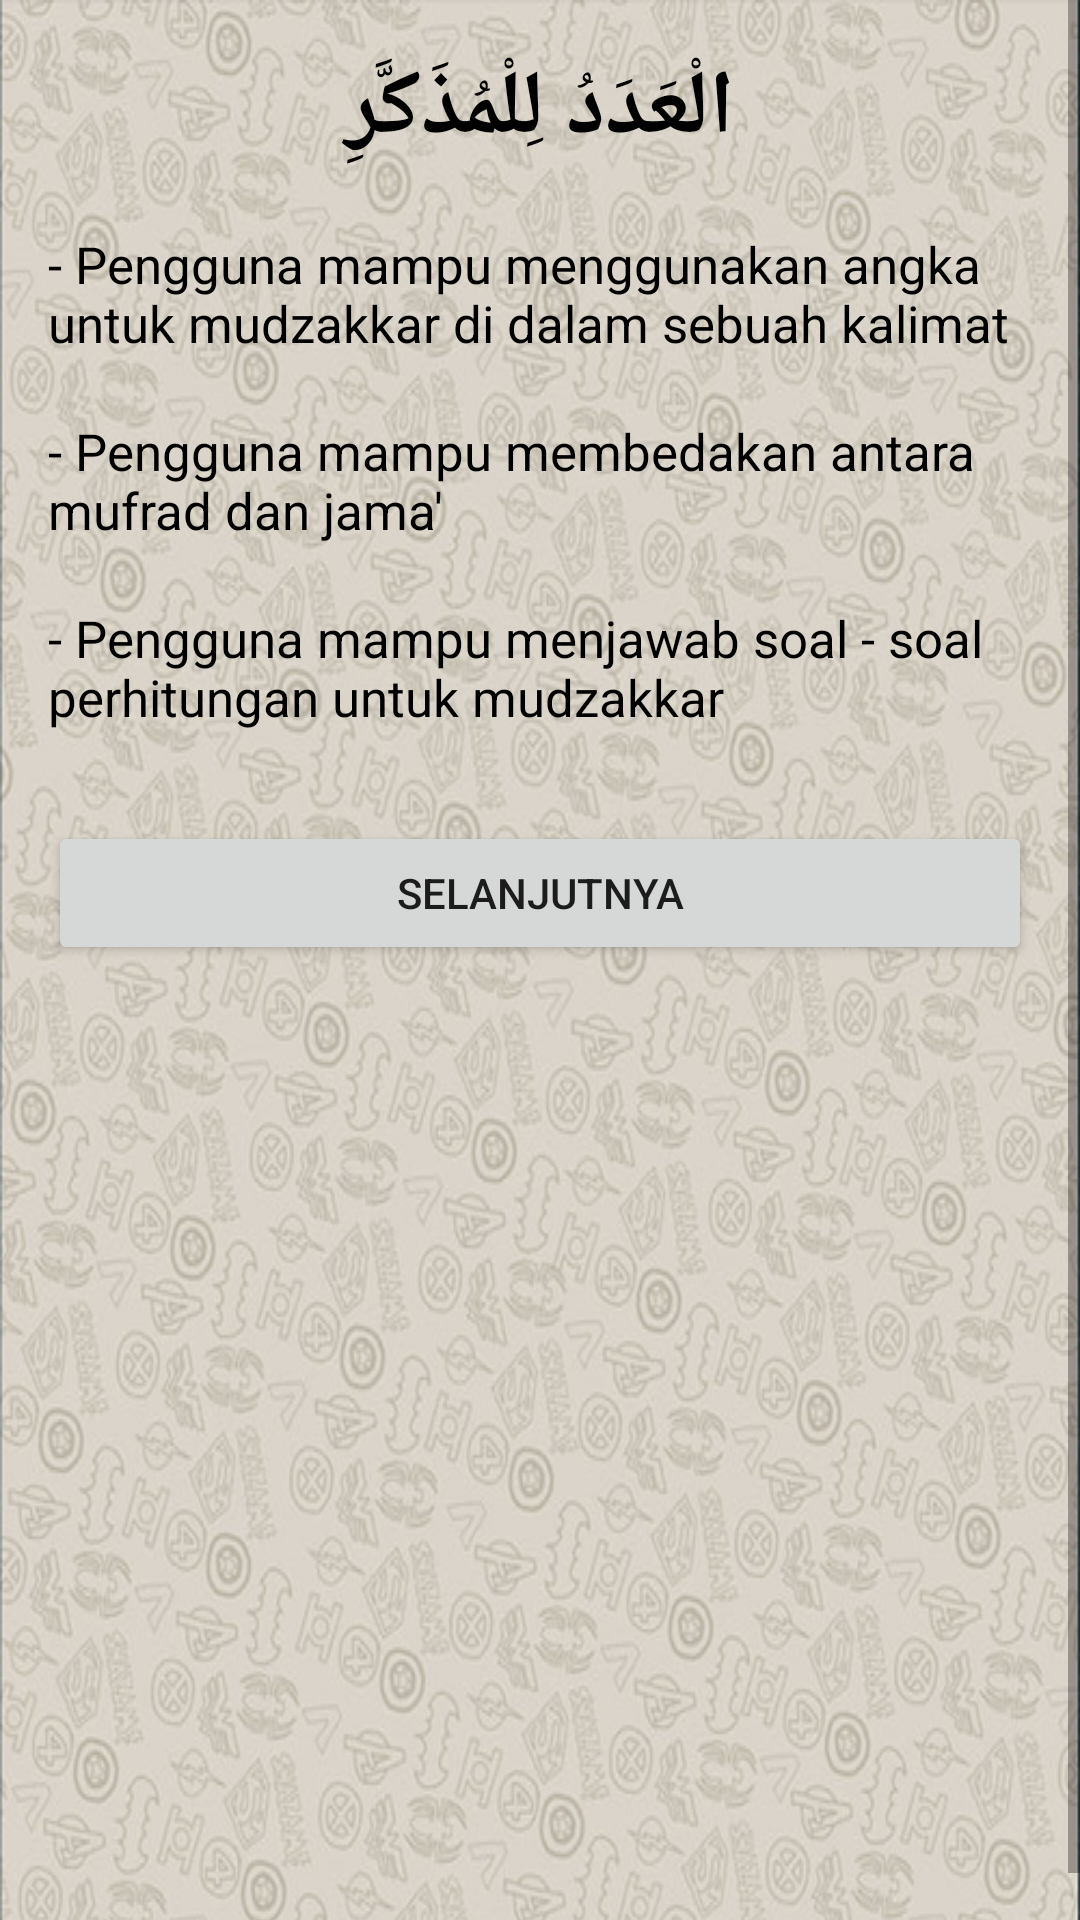

Write the Android layout XML for this screen, with the resource values it uses.
<!-- AndroidManifest.xml: application theme AppTheme -->
<!-- res/layout/keterangan8.xml -->
<?xml version="1.0" encoding="utf-8"?>
<ScrollView xmlns:android="http://schemas.android.com/apk/res/android"
    xmlns:tools="http://schemas.android.com/tools"
    android:layout_width="match_parent"
    android:layout_height="wrap_content"
    tools:context="com.unida.zheezhee.tamrinlughohgontory.Keterangan8">

    <TableLayout
        android:id="@+id/tableLayout1"
        android:layout_width="match_parent"
        android:layout_height="wrap_content"
        android:background="@drawable/background2"
        android:shrinkColumns="*"
        android:stretchColumns="*">

        <TableRow
            android:id="@+id/tableRow1"
            android:layout_width="match_parent"
            android:layout_height="wrap_content"
            android:gravity="center_horizontal">

            <TextView
                android:id="@+id/textView"
                android:layout_width="match_parent"
                android:layout_height="wrap_content"
                android:layout_marginLeft="16dp"
                android:layout_marginTop="16dp"
                android:layout_marginRight="16dp"
                android:gravity="center"
                android:text="الْعَدَدُ لِلْمُذَكَّرِ"
                android:textColor="#000"
                android:textSize="30dp"
                android:textStyle="bold" />
        </TableRow>

        <TableRow
            android:layout_width="match_parent"
            android:layout_height="wrap_content">

            <TextView
                android:layout_width="wrap_content"
                android:layout_height="wrap_content"
                android:layout_marginLeft="16dp"
                android:layout_marginTop="20dp"
                android:layout_marginRight="16dp"
                android:text="- Pengguna mampu menggunakan angka untuk mudzakkar di dalam sebuah kalimat"
                android:textColor="#000"
                android:textSize="17dp" />
        </TableRow>

        <TableRow
            android:layout_width="match_parent"
            android:layout_height="wrap_content">

            <TextView
                android:layout_width="wrap_content"
                android:layout_height="wrap_content"
                android:layout_marginLeft="16dp"
                android:layout_marginTop="20dp"
                android:layout_marginRight="16dp"
                android:text="- Pengguna mampu membedakan antara mufrad dan jama'"
                android:textColor="#000"
                android:textSize="17dp" />

        </TableRow>

        <TableRow
            android:layout_width="match_parent"
            android:layout_height="wrap_content">

            <TextView
                android:layout_width="wrap_content"
                android:layout_height="wrap_content"
                android:layout_marginLeft="16dp"
                android:layout_marginTop="20dp"
                android:layout_marginRight="16dp"
                android:text="- Pengguna mampu menjawab soal - soal perhitungan untuk mudzakkar"
                android:textColor="#000"
                android:textSize="17dp" />
        </TableRow>

        <TableRow
            android:id="@+id/tableRow4"
            android:layout_width="match_parent"
            android:layout_height="wrap_content"
            android:gravity="center_horizontal">

            <Button
                android:id="@+id/button1menuawal"
                android:layout_width="fill_parent"
                android:layout_height="wrap_content"
                android:layout_marginLeft="16dp"
                android:layout_marginTop="30dp"
                android:layout_marginRight="16dp"
                android:text="SELANJUTNYA" />
        </TableRow>
    </TableLayout>
</ScrollView>
<!-- resources referenced by this layout -->
<resources>
  <!-- drawable background2: png bitmap (drawable, 506458 bytes) -->
</resources>
